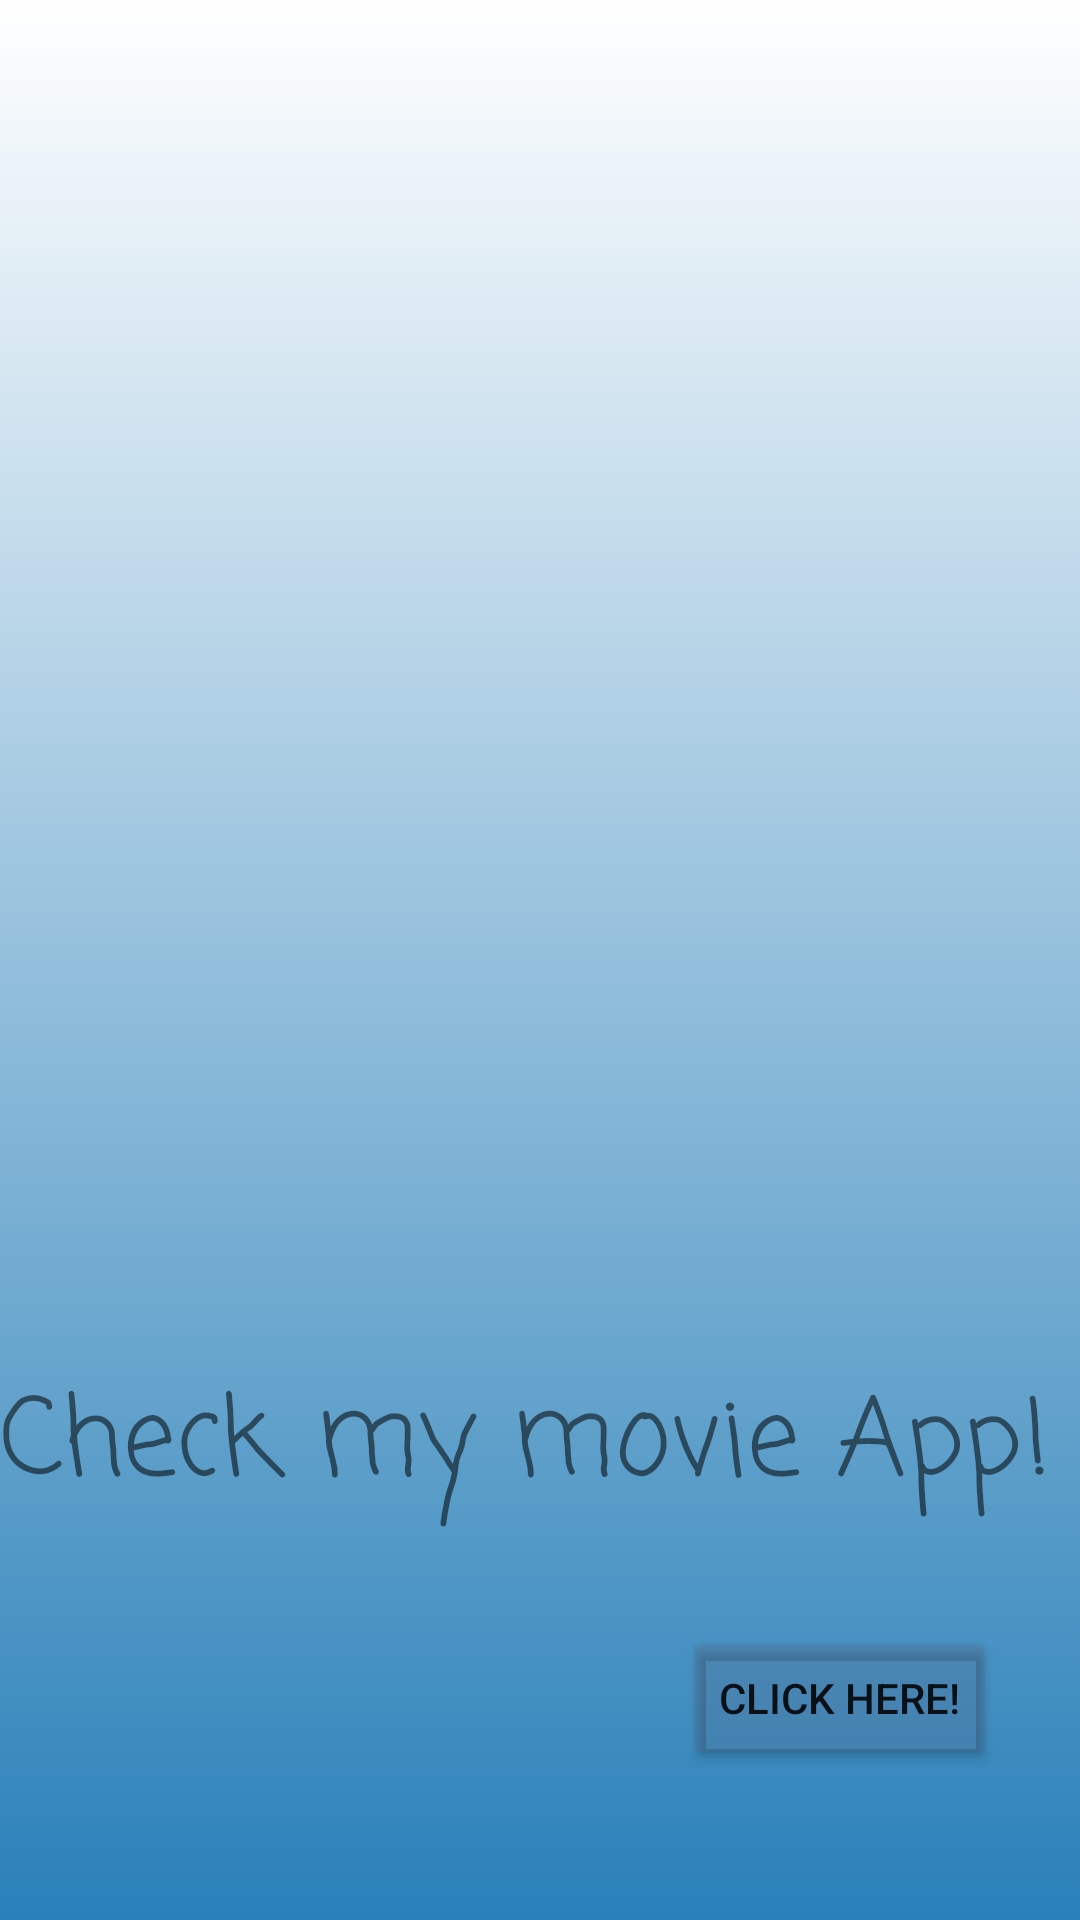

Produce the Android XML layout that renders to this screen, including the resource entries it uses.
<!-- AndroidManifest.xml: application theme Theme.MojaAplikacja -->
<!-- res/layout/activity_main.xml -->
<?xml version="1.0" encoding="utf-8"?>
<androidx.appcompat.widget.LinearLayoutCompat xmlns:android="http://schemas.android.com/apk/res/android"
    xmlns:app="http://schemas.android.com/apk/res-auto"
    xmlns:tools="http://schemas.android.com/tools"
    android:layout_width="match_parent"
    android:layout_height="match_parent"
    android:background="@drawable/gradient_background"
    android:orientation="vertical"
    android:weightSum="10"
    tools:context=".MainActivity">

    <ImageView
        android:id="@+id/movieImageViewId"
        android:layout_width="match_parent"
        android:layout_height="0dp"
        android:layout_marginTop="100dp"
        android:layout_weight="6"
        app:srcCompat="@drawable/main_activity_image" />

    <RelativeLayout
        android:layout_width="match_parent"
        android:layout_height="0dp"
        android:layout_weight="4">

        <TextView
            android:id="@+id/checkMyMovieTextViewId"
            android:layout_width="386dp"
            android:layout_height="wrap_content"
            android:layout_alignParentTop="true"
            android:layout_alignParentEnd="true"
            android:layout_alignParentRight="true"
            android:layout_marginTop="30dp"
            android:fontFamily="casual"
            android:text="Check my movie App!"
            android:textSize="36sp" />

        <Button
            android:id="@+id/clickHereButtonId"
            android:layout_width="wrap_content"
            android:layout_height="wrap_content"
            android:layout_alignParentTop="true"
            android:layout_alignParentEnd="true"
            android:layout_alignParentRight="true"
            android:layout_marginTop="118dp"
            android:layout_marginEnd="28dp"
            android:layout_marginRight="28dp"
            android:onClick="goToAppMethod"
            android:text="Click here!"
            app:backgroundTint="#39595E7C" />

    </RelativeLayout>
</androidx.appcompat.widget.LinearLayoutCompat>
<!-- resources referenced by this layout -->
<resources>
  <!-- drawable gradient_background (drawable) -->
  <?xml version="1.0" encoding="utf-8"?>
  <selector xmlns:android="http://schemas.android.com/apk/res/android">
      <item>
          <shape>
              <gradient
                  android:angle="90"
                  android:startColor="#2980B9"
                  android:endColor="#FFFFFF"
                  android:type="linear" />
          </shape>
      </item>
  </selector>
  <style name="Theme.MojaAplikacja" parent="Theme.MaterialComponents.DayNight.NoActionBar">
          
          <item name="colorPrimary">@color/purple_500</item>
          <item name="colorPrimaryVariant">@color/purple_700</item>
          <item name="colorOnPrimary">@color/white</item>
          
          <item name="colorSecondary">@color/teal_200</item>
          <item name="colorSecondaryVariant">@color/teal_700</item>
          <item name="colorOnSecondary">@color/black</item>
          
          <item name="android:statusBarColor" tools:targetApi="l">?attr/colorPrimaryVariant</item>
          
      </style>
  <!-- not gathered from this repository: default colours our renderer supplied (Android Studio template values) -->
  <color name="purple_500">#FF6200EE</color>
  <color name="purple_700">#FF3700B3</color>
  <color name="teal_200">#FF03DAC5</color>
  <color name="teal_700">#FF018786</color>
  <color name="black">#FF000000</color>
  <color name="white">#FFFFFFFF</color>
</resources>
